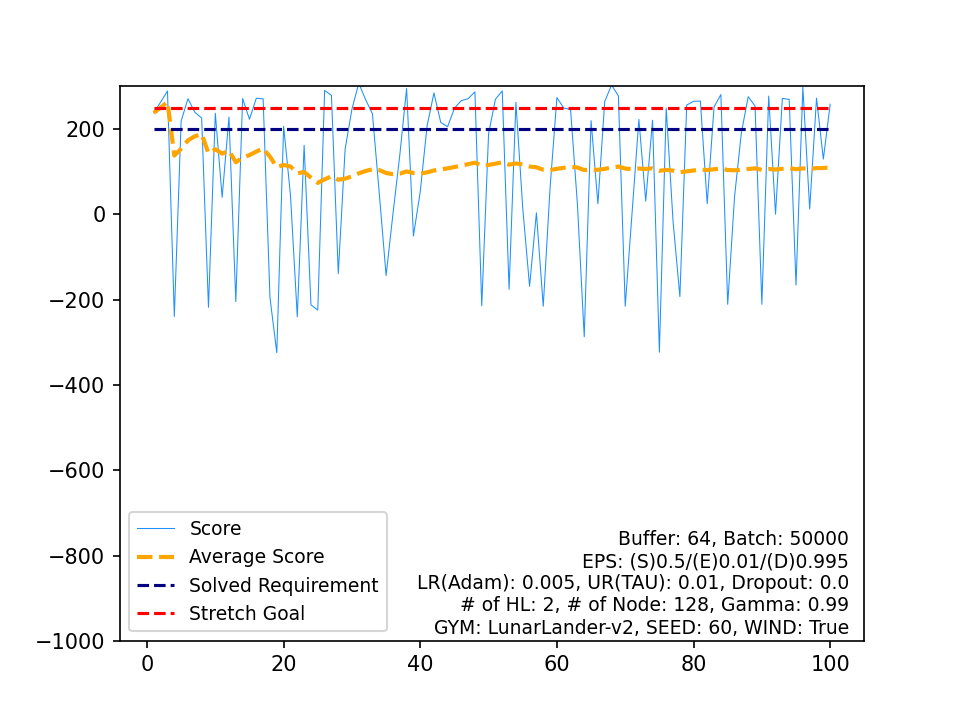

The data file committed next to this chart (first rows):
, Score, Average Score, Timestamp, Solved Requirement, Stretch Goal
0, 238, 238, 213, 200, 250
1, 263.4, 250.7, 198, 200, 250
2, 289.3, 263.5, 256, 200, 250
3, -239.5, 137.8, 208, 200, 250
4, 218.9, 154, 225, 200, 250
5, 271.1, 173.5, 183, 200, 250
6, 239.5, 182.9, 284, 200, 250
7, 225.7, 188.3, 236, 200, 250
8, -217.9, 143.2, 397, 200, 250
9, 237.1, 152.5, 230, 200, 250
10, 39.94, 142.3, 157, 200, 250
11, 227.9, 149.4, 299, 200, 250
12, -204.5, 122.2, 261, 200, 250
13, 271.5, 132.9, 213, 200, 250
14, 222.9, 138.9, 217, 200, 250
15, 272.3, 147.2, 246, 200, 250
16, 270.8, 154.5, 226, 200, 250
17, -195.1, 135.1, 200, 200, 250
18, -324.5, 110.9, 235, 200, 250
19, 206.3, 115.6, 265, 200, 250
20, 45.29, 112.3, 163, 200, 250
21, -240.3, 96.27, 202, 200, 250
22, 161.8, 99.12, 328, 200, 250
23, -212.3, 86.14, 93, 200, 250
24, -224.5, 73.72, 276, 200, 250
25, 290.7, 82.06, 280, 200, 250
26, 279, 89.35, 170, 200, 250
27, -138.9, 81.2, 131, 200, 250
28, 152.7, 83.67, 999, 200, 250
29, 246.8, 89.11, 301, 200, 250
30, 307.3, 96.14, 242, 200, 250
31, 269.1, 101.5, 277, 200, 250
32, 235.7, 105.6, 245, 200, 250
33, 49.07, 104, 150, 200, 250
34, -143.5, 96.88, 267, 200, 250
35, 0.7687, 94.21, 171, 200, 250
36, 138.2, 95.4, 999, 200, 250
37, 295, 100.7, 220, 200, 250
38, -50.77, 96.77, 172, 200, 250
39, 53.57, 95.69, 122, 200, 250
40, 207.6, 98.42, 232, 200, 250
41, 284.7, 102.9, 185, 200, 250
42, 215.5, 105.5, 221, 200, 250
43, 205.5, 107.7, 476, 200, 250
44, 248.7, 110.9, 420, 200, 250
45, 266.5, 114.3, 316, 200, 250
46, 271.1, 117.6, 206, 200, 250
47, 287.2, 121.1, 226, 200, 250
48, -214.5, 114.3, 190, 200, 250
49, 189.2, 115.8, 322, 200, 250
50, 269.8, 118.8, 250, 200, 250
51, 289.5, 122.1, 183, 200, 250
52, -175.9, 116.5, 201, 200, 250
53, 262.5, 119.2, 334, 200, 250
54, 14.29, 117.3, 113, 200, 250
55, -168.8, 112.2, 244, 200, 250
56, 3.635, 110.2, 115, 200, 250
57, -215.4, 104.6, 404, 200, 250
58, 62.18, 103.9, 194, 200, 250
59, 273.8, 106.7, 212, 200, 250
... 40 more rows
